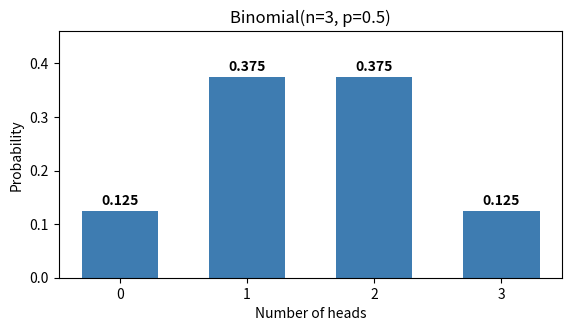
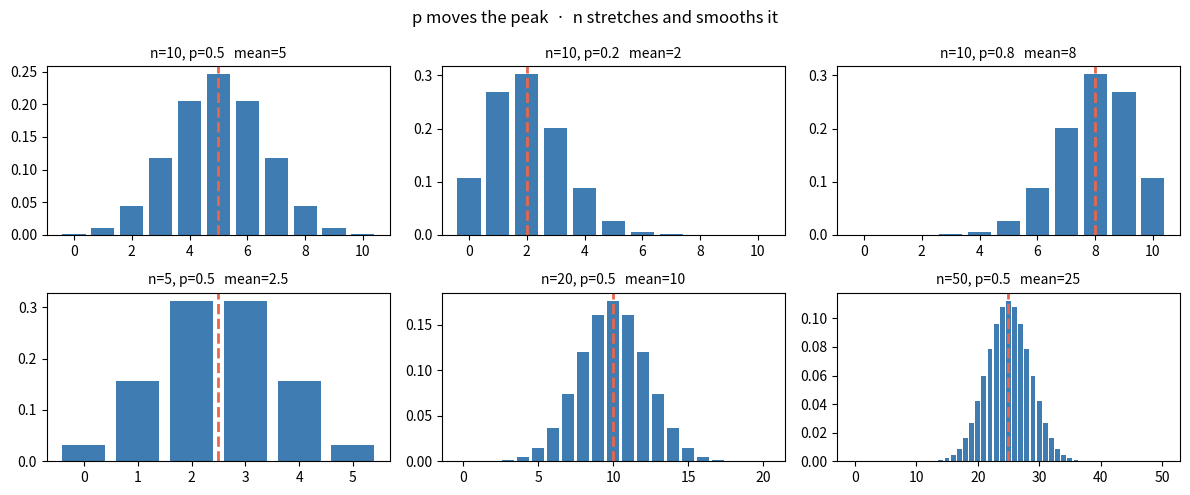
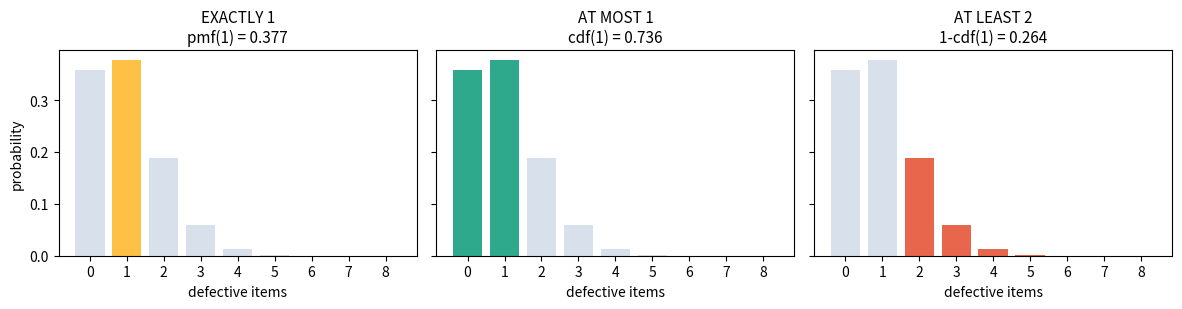
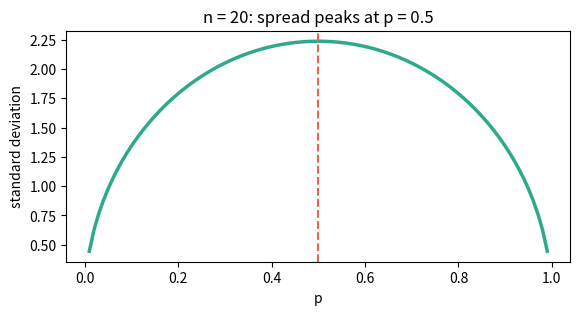
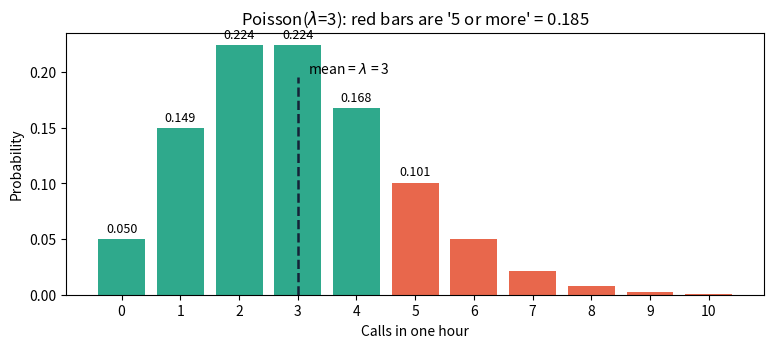
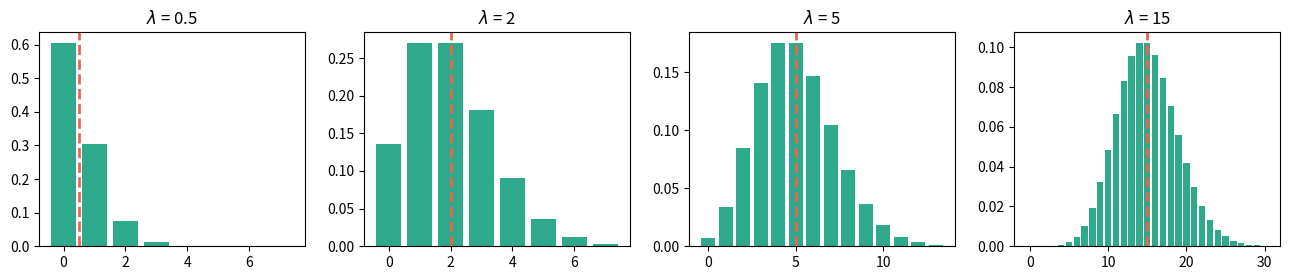
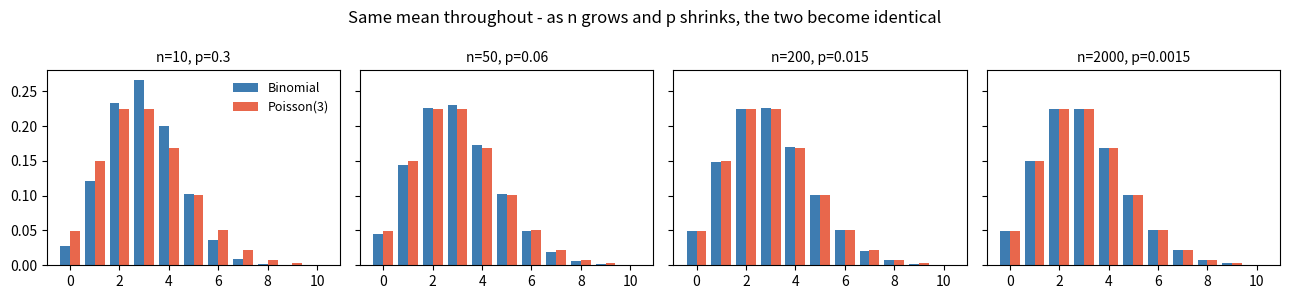
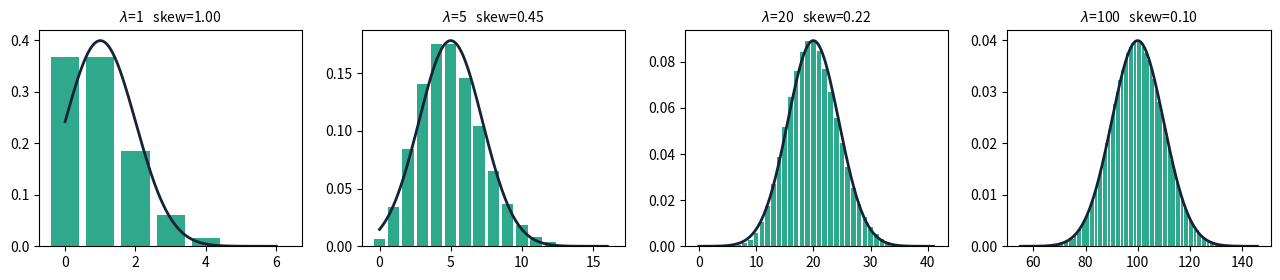

The matplotlib source for these figures, in order:
import numpy as np
import pandas as pd
import matplotlib.pyplot as plt
from scipy import stats
from math import comb, factorial, exp
import warnings
warnings.simplefilter("ignore")

plt.rcParams["figure.figsize"] = (8, 3.4)
print("numpy", np.__version__, "| pandas", pd.__version__)

from itertools import product

outcomes = ["".join(t) for t in product("HT", repeat=3)]
print("all", len(outcomes), "outcomes:", outcomes)
print()

for k in range(4):
    matching = [o for o in outcomes if o.count("H") == k]
    print(f"{k} head(s): {len(matching)} way(s)  ->  {matching}")

counts = np.array([1, 3, 3, 1])
probs  = counts / 8
print("by hand :", probs)
print("scipy   :", stats.binom.pmf([0, 1, 2, 3], n=3, p=0.5))
print("they match:", np.allclose(probs, stats.binom.pmf([0,1,2,3], 3, 0.5)))
print("and they sum to", probs.sum())

ks = np.arange(4)
pr = stats.binom.pmf(ks, 3, 0.5)

fig, ax = plt.subplots(figsize=(6.5, 3.2))
ax.bar(ks, pr, color="#3E7CB1", width=0.6)
for k, v in zip(ks, pr):
    ax.text(k, v + 0.012, f"{v:.3f}", ha="center", fontweight="bold")
ax.set_xticks(ks)
ax.set_xlabel("Number of heads"); ax.set_ylabel("Probability")
ax.set_title("Binomial(n=3, p=0.5)"); ax.set_ylim(0, 0.46)
plt.show()

print("comb(3,0..3):", [comb(3, k) for k in range(4)], " <- our 1, 3, 3, 1")
print()
print("C(n, k) = n! / (k! (n-k)!)")
print("C(5, 3) =", factorial(5), "/ (", factorial(3), "*", factorial(2), ") =", comb(5, 3))

n, k, p = 10, 7, 0.5

ways     = comb(n, k)
successes = p ** k
failures  = (1 - p) ** (n - k)
by_hand   = ways * successes * failures

print(f"C({n},{k})          = {ways}")
print(f"p^k      = {p}^{k}  = {successes}")
print(f"(1-p)^(n-k) = {1-p}^{n-k} = {failures}")
print("-" * 40)
print(f"product            = {by_hand:.6f}")
print(f"scipy              = {stats.binom.pmf(k, n, p):.6f}")

fig, axes = plt.subplots(2, 3, figsize=(12, 5))
for ax, (n_, p_) in zip(axes.ravel(),
                        [(10, .5), (10, .2), (10, .8), (5, .5), (20, .5), (50, .5)]):
    ks = np.arange(n_ + 1)
    ax.bar(ks, stats.binom.pmf(ks, n_, p_), color="#3E7CB1")
    ax.axvline(n_ * p_, color="#E8674C", ls="--", lw=2)
    ax.set_title(f"n={n_}, p={p_}   mean={n_*p_:g}", fontsize=10)
fig.suptitle("p moves the peak  ·  n stretches and smooths it")
plt.tight_layout(); plt.show()

n, p = 20, 0.05

exactly_1 = stats.binom.pmf(1, n, p)
at_most_1 = stats.binom.cdf(1, n, p)
at_least_2 = 1 - stats.binom.cdf(1, n, p)

print(f"EXACTLY 1  pmf(1)       = {exactly_1:.4f}")
print(f"AT MOST 1  cdf(1)       = {at_most_1:.4f}")
print(f"AT LEAST 2 1 - cdf(1)   = {at_least_2:.4f}")
print()
print("at most 1 + at least 2 =", round(at_most_1 + at_least_2, 10), "<- must be 1")

ks = np.arange(0, 9)
pr = stats.binom.pmf(ks, n, p)

fig, axes = plt.subplots(1, 3, figsize=(12, 3.2), sharey=True)
for ax, mask, title, col in zip(
        axes,
        [ks == 1, ks <= 1, ks >= 2],
        ["EXACTLY 1\npmf(1) = 0.377", "AT MOST 1\ncdf(1) = 0.736", "AT LEAST 2\n1-cdf(1) = 0.264"],
        ["#FFC145", "#2FA98C", "#E8674C"]):
    ax.bar(ks, pr, color="#D8E1EB")
    ax.bar(ks[mask], pr[mask], color=col)
    ax.set_title(title, fontsize=11)
    ax.set_xticks(ks); ax.set_xlabel("defective items")
axes[0].set_ylabel("probability")
plt.tight_layout(); plt.show()

wrong = 1 - stats.binom.cdf(2, n, p)
right = 1 - stats.binom.cdf(1, n, p)

print(f"1 - cdf(2) = {wrong:.4f}   <- WRONG, this is 'at least 3'")
print(f"1 - cdf(1) = {right:.4f}   <- right, 'at least 2'")
print(f"off by a factor of {right / wrong:.1f}")

mean = n * p
sd   = np.sqrt(n * p * (1 - p))

print(f"mean = n*p            = {mean:.4f}")
print(f"sd   = sqrt(n*p*(1-p)) = {sd:.4f}")
print()
m_, v_ = stats.binom.stats(n, p, moments="mv")
print(f"scipy: mean {float(m_):.4f}, variance {float(v_):.4f} (sd = {float(v_)**0.5:.4f})")

# a sanity check you can do in your head
observed = 8
print(f"\nA batch of 20 comes back with {observed} defects.")
print(f"That is {(observed - mean) / sd:.1f} standard deviations above the expected {mean:.0f}.")
print("Day 24's ruler, applied to counts - you do not need a formal test to be suspicious.")

# the spread is largest at p = 0.5 and shrinks towards 0 and 1
ps = np.linspace(0.01, 0.99, 99)
sds = np.sqrt(20 * ps * (1 - ps))

fig, ax = plt.subplots(figsize=(6.5, 3))
ax.plot(ps, sds, color="#2FA98C", lw=2.5)
ax.axvline(0.5, color="#E8674C", ls="--")
ax.set_xlabel("p"); ax.set_ylabel("standard deviation")
ax.set_title("n = 20: spread peaks at p = 0.5")
plt.show()

print("An event that almost never happens, or almost always happens, is predictable.")

lam = 3

# by hand, then scipy
by_hand = exp(-lam) * lam ** 2 / factorial(2)
print(f"P(exactly 2) by hand = {by_hand:.6f}")
print(f"P(exactly 2) scipy   = {stats.poisson.pmf(2, lam):.6f}")
print()

# scaling lambda to the interval
for label, hours in [("20 minutes", 1/3), ("1 hour", 1), ("8-hour shift", 8), ("a day", 24)]:
    print(f"{label:>14}:  lambda = {3 * hours:6.2f}")

lam = 3
ks = np.arange(0, 11)
pr = stats.poisson.pmf(ks, lam)

questions = {
    "no calls at all   P(0)":      stats.poisson.pmf(0, lam),
    "exactly 3         P(3)":      stats.poisson.pmf(3, lam),
    "at most 2         cdf(2)":    stats.poisson.cdf(2, lam),
    "5 or more     1 - cdf(4)":    1 - stats.poisson.cdf(4, lam),
}
for q, v in questions.items():
    print(f"{q:<28} = {v:.4f}")

print()
print(f"mean = {lam},  variance = {lam},  sd = {np.sqrt(lam):.4f}")

fig, ax = plt.subplots(figsize=(9, 3.4))
cols = ["#2FA98C" if k < 5 else "#E8674C" for k in ks]
ax.bar(ks, pr, color=cols)
for k in range(6):
    ax.text(k, pr[k] + 0.006, f"{pr[k]:.3f}", ha="center", fontsize=9)
ax.plot([lam, lam], [0, 0.196], color="#152238", ls="--", lw=1.8)
ax.text(lam + 0.18, 0.199, "mean = $\\lambda$ = 3")
ax.set_xticks(ks); ax.set_xlabel("Calls in one hour"); ax.set_ylabel("Probability")
ax.set_title("Poisson($\\lambda$=3): red bars are '5 or more' = 0.185")
plt.show()

fig, axes = plt.subplots(1, 4, figsize=(13, 2.9))
for ax, lm in zip(axes, [0.5, 2, 5, 15]):
    hi = max(8, int(lm + 4 * np.sqrt(lm)) + 1)
    kk = np.arange(hi)
    ax.bar(kk, stats.poisson.pmf(kk, lm), color="#2FA98C")
    ax.axvline(lm, color="#E8674C", ls="--", lw=2)
    ax.set_title(f"$\\lambda$ = {lm}")
plt.tight_layout(); plt.show()

rng = np.random.default_rng(2505)

# data that really is Poisson
clean = rng.poisson(4, size=5000)

# data that is NOT - events arrive in bursts (a link gets shared)
bursty = np.concatenate([rng.poisson(1, 4500), rng.poisson(30, 500)])

for name, d in [("clean Poisson", clean), ("bursty traffic", bursty)]:
    ratio = d.var() / d.mean()
    verdict = "Poisson is plausible" if ratio < 1.5 else "OVERDISPERSED - not Poisson"
    print(f"{name:<16} mean {d.mean():6.2f}  var {d.var():7.2f}  ratio {ratio:5.2f}   {verdict}")

ks = np.arange(0, 11)
print("Binomial(n, p) vs Poisson(3), all with n x p = 3")
print(f"{'n':>7} {'p':>8} {'binom P(2)':>12} {'pois P(2)':>11} {'difference':>12}")
for n_, p_ in [(10, .3), (50, .06), (200, .015), (2000, .0015), (10000, .0003)]:
    b = stats.binom.pmf(2, n_, p_)
    po = stats.poisson.pmf(2, 3)
    print(f"{n_:>7} {p_:>8} {b:>12.6f} {po:>11.6f} {abs(b-po):>12.6f}")

fig, axes = plt.subplots(1, 4, figsize=(13, 3), sharey=True)
for ax, (n_, p_) in zip(axes, [(10, .3), (50, .06), (200, .015), (2000, .0015)]):
    ax.bar(ks - .2, stats.binom.pmf(ks, n_, p_), width=.4, color="#3E7CB1", label="Binomial")
    ax.bar(ks + .2, stats.poisson.pmf(ks, 3), width=.4, color="#E8674C", label="Poisson(3)")
    ax.set_title(f"n={n_}, p={p_:g}", fontsize=10)
axes[0].legend(frameon=False, fontsize=9)
fig.suptitle("Same mean throughout - as n grows and p shrinks, the two become identical")
plt.tight_layout(); plt.show()

fig, axes = plt.subplots(1, 4, figsize=(13, 2.9))
for ax, lm in zip(axes, [1, 5, 20, 100]):
    lo, hi = max(0, int(lm - 4.5*np.sqrt(lm))), int(lm + 4.5*np.sqrt(lm)) + 2
    kk = np.arange(lo, hi)
    ax.bar(kk, stats.poisson.pmf(kk, lm), color="#2FA98C")
    xs = np.linspace(kk[0], kk[-1], 300)
    ax.plot(xs, stats.norm.pdf(xs, lm, np.sqrt(lm)), color="#152238", lw=2)
    ax.set_title(f"$\\lambda$={lm}   skew={1/np.sqrt(lm):.2f}", fontsize=10)
plt.tight_layout(); plt.show()

print("Poisson skew is exactly 1/sqrt(lambda):")
for lm in [1, 5, 20, 100]:
    print(f"  lambda={lm:>4}   theory {1/np.sqrt(lm):.3f}   scipy {stats.poisson.stats(lm, moments='s'):.3f}")

from scipy import stats

#  A support desk averages 3 calls an hour.
#  One agent can handle 4 calls an hour.
#  QUESTION: how often are we overwhelmed?

lam = 3

#  --- 1. the risk with one agent
overwhelmed = 1 - stats.poisson.cdf(4, lam)
print(f"P(5 or more calls) = {overwhelmed:.4f}  -> about one hour in {1/overwhelmed:.0f}")

#  --- 2. what would two agents give us?
two = 1 - stats.poisson.cdf(8, lam)
print(f"P(9 or more calls) = {two:.4f}  -> about one hour in {1/two:.0f}")

#  --- 3. express it in a unit people feel
hours = 8 * 22                      # a working month
print()
for agents in (1, 2, 3):
    cap = 4 * agents
    risk = 1 - stats.poisson.cdf(cap, lam)
    print(f"{agents} agent(s): overwhelmed {risk*hours:6.1f} hours/month")

# proof that two of those really do fail
try:
    stats.binom.pmf(2, 10)
except TypeError as e:
    print("binom.pmf(2, 10)  ->  TypeError:", str(e)[:60], "...")

print("poisson has a pmf? ", hasattr(stats.poisson, "pmf"))
print("poisson has a pdf? ", hasattr(stats.poisson, "pdf"))
print("P(exactly 2.5) =", stats.poisson.pmf(2.5, 3), " <- zero, the question was malformed")
